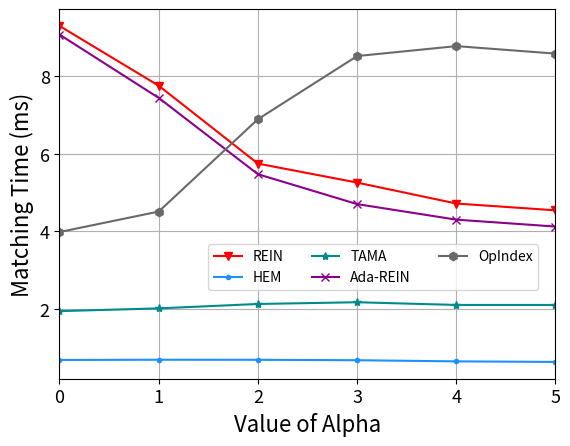

Write the Python code that produced this figure. (Note: this script raises an exception after producing the figure.)
import matplotlib
import matplotlib.pyplot as plt
import numpy as np
from matplotlib import rc
from matplotlib.pyplot import MultipleLocator
rc('mathtext', default='regular')

plt.rcParams['axes.unicode_minus'] = False

Name = ["REIN", "HEM", "Simple", "TAMA", "Ada-REIN", "OpIndex"]
x = [0,1,2,3,4,5]

Rein = [9.292778, 7.752816, 5.745078, 5.255491, 4.715628, 4.540388					
]
HEM = [0.684095, 0.6901, 0.688694, 0.677551, 0.64799, 0.633782					
]
Simple = [5.543731, 7.255267, 7.526561, 6.346698, 5.655632, 5.359875					
]
TAMA = [1.942452, 2.013692, 2.126841, 2.17193, 2.102254, 2.1022					
]
AdaREIN = [9.069874, 7.438771, 5.4714, 4.701095, 4.30008, 4.122378					
]
OpIndex = [3.981058, 4.508727, 6.888271, 8.516064, 8.77222, 8.579291					
]	
lsize=16
fig=plt.figure()
ax = fig.add_subplot(111)
ax.set_xlabel('Value of Alpha', fontsize=lsize)
ax.set_ylabel('Matching Time (ms)', fontsize=lsize)
# plt.xticks(range(0,10))
ax.plot(x, Rein, marker='v', color='r', label=Name[0])
ax.plot(x, HEM, marker='.', color='DODGERBLUE', label=Name[1])
# ax.plot(x, Simple, marker='D', color='deepskyblue', label=Name[2]) #
ax.plot(x, TAMA, marker='*', color='DarkCyan', label=Name[3])
ax.plot(x, AdaREIN, marker='x', color='DarkMagenta', label=Name[4])
ax.plot(x, OpIndex, marker='h', color='DimGray', label=Name[5]) #   slategray

ax.legend( fontsize=10,loc=(1.5/5,1.2/5), ncol=3) #fontsize=10 
ax.grid()
ax.set_xlim(0,5)
ax.set_xticks([0,1,2,3,4,5])
ax.set_xticklabels(x)
# ax.set_yscale("log")
# ax.set_yticks([0,2,8,32,128,256])
# ax.set_yticklabels(['-1', '0', '1'])
ax.set_zorder(0)
plt.tick_params(labelsize=13)
gcf = plt.gcf()
plt.show()
gcf.savefig('../exp8_alpha.eps',format='eps',bbox_inches='tight')